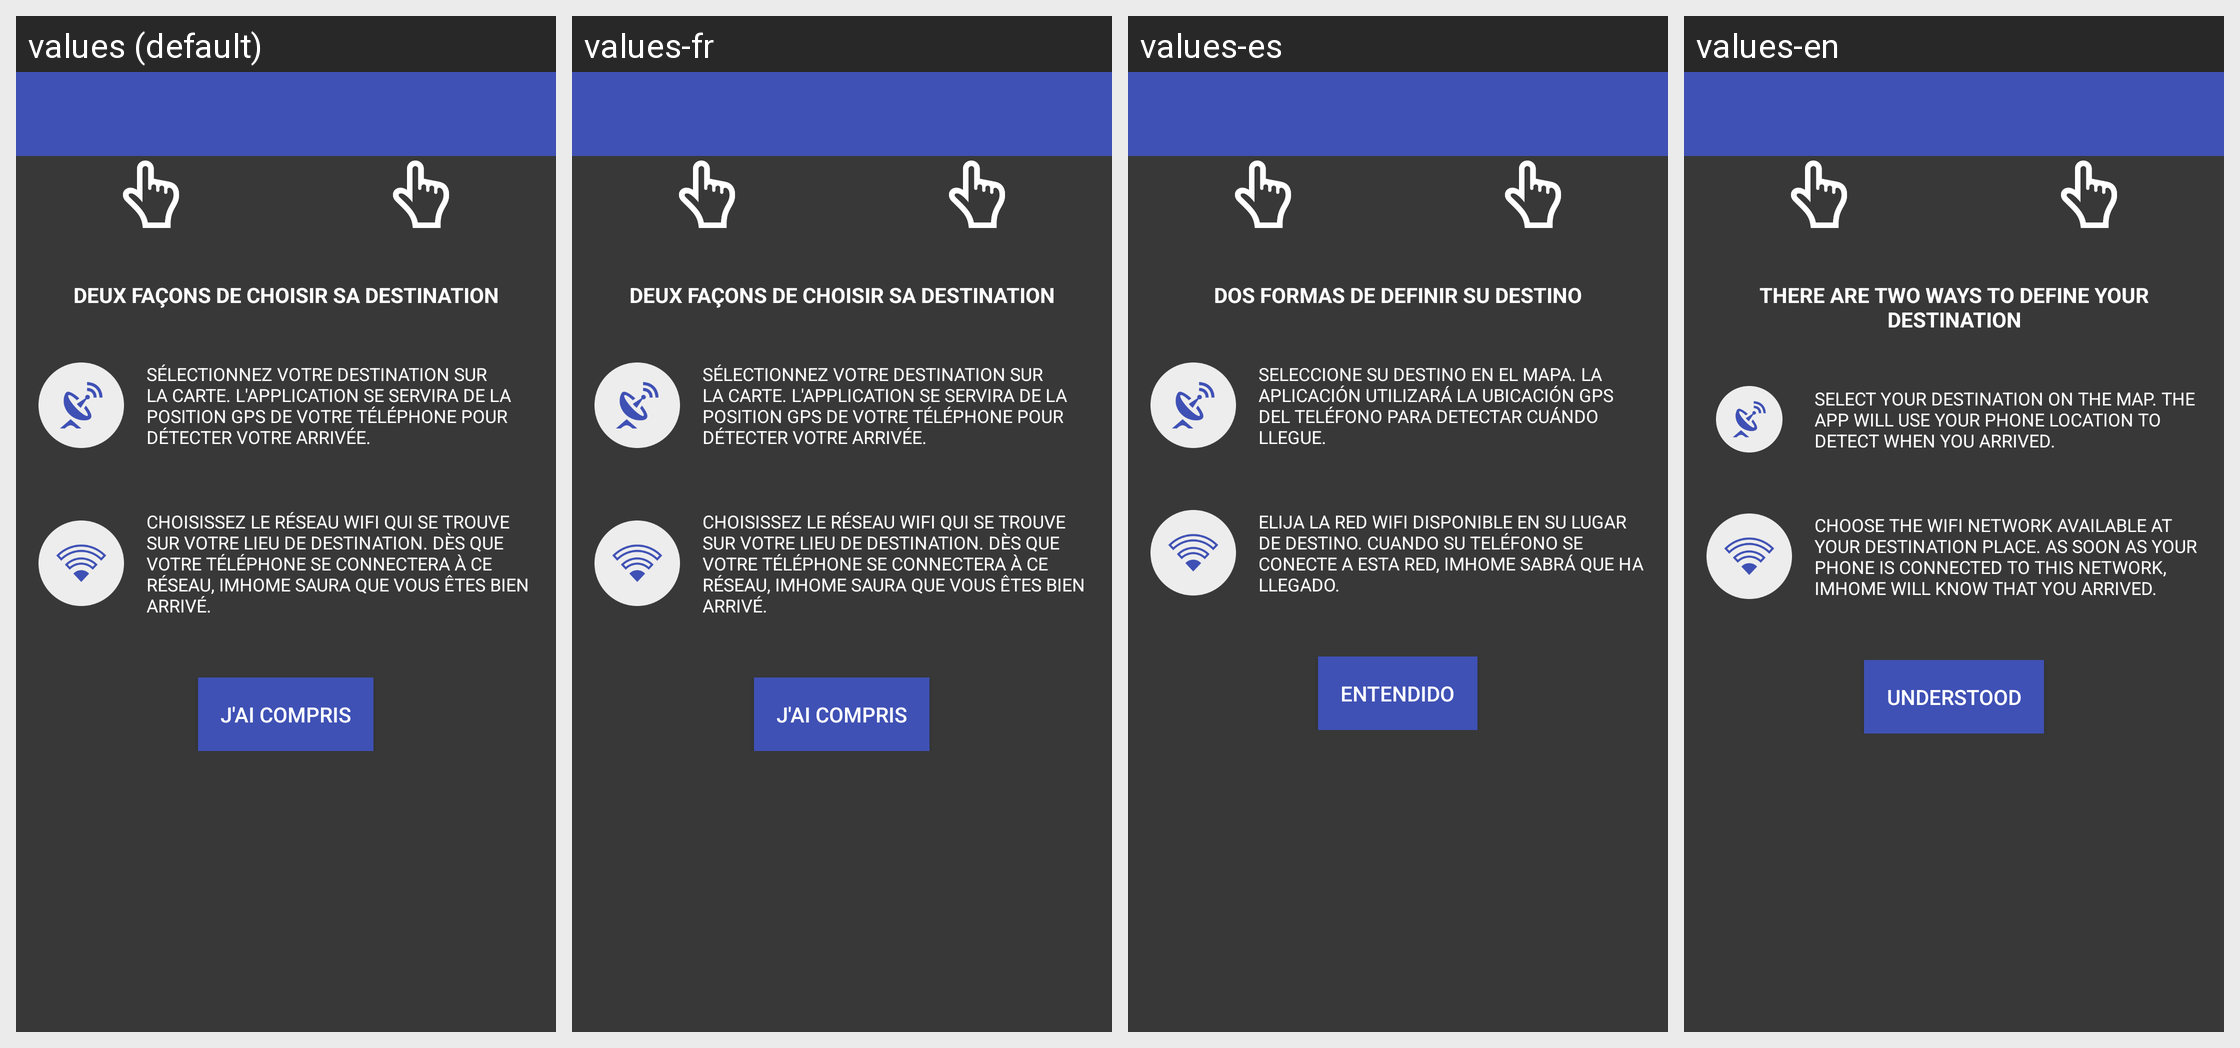

This grid shows one Android layout under several languages. Give, for every string resource on the screen, its name, the default text and each shown locale's text.
Android screen res/layout/content_place_selection.xml rendered under 4 locales, left to right: values (default), values-fr, values-es, values-en. Device: Nexus 5 (rendered at 1080×1920; each locale shown at half size, 540×960, under a caption strip naming it); theme AppTheme.
Strings drawn on this screen, with the default value and each locale's value (text and hints the layout hard-codes, and strings that could not be matched under every locale, appear in the picture but are not listed):

TwoDestinationWay
  values: Deux façons de choisir sa destination
  values-fr: Deux façons de choisir sa destination
  values-es: Dos formas de definir su destino
  values-en: There are two ways to define your destination

GPSExplain
  values: Sélectionnez votre destination sur la carte. L'application se servira de la position GPS de votre téléphone pour détecter votre arrivée.
  values-fr: Sélectionnez votre destination sur la carte. L'application se servira de la position GPS de votre téléphone pour détecter votre arrivée.
  values-es: Seleccione su destino en el mapa. La aplicación utilizará la ubicación GPS del teléfono para detectar cuándo llegue.
  values-en: Select your destination on the map. The app will use your phone location to detect when you arrived.

WIFIExplain
  values: Choisissez le réseau wifi qui se trouve sur votre lieu de destination. Dès que votre téléphone se connectera à ce réseau, ImHome saura que vous êtes bien arrivé.
  values-fr: Choisissez le réseau wifi qui se trouve sur votre lieu de destination. Dès que votre téléphone se connectera à ce réseau, ImHome saura que vous êtes bien arrivé.
  values-es: Elija la red wifi disponible en su lugar de destino. Cuando su teléfono se conecte a esta red, ImHome sabrá que ha llegado.
  values-en: Choose the wifi network available at your destination place. As soon as your phone is connected to this network, ImHome will know that you arrived.

Understood
  values: J'ai compris
  values-fr: J'ai compris
  values-es: Entendido
  values-en: Understood
